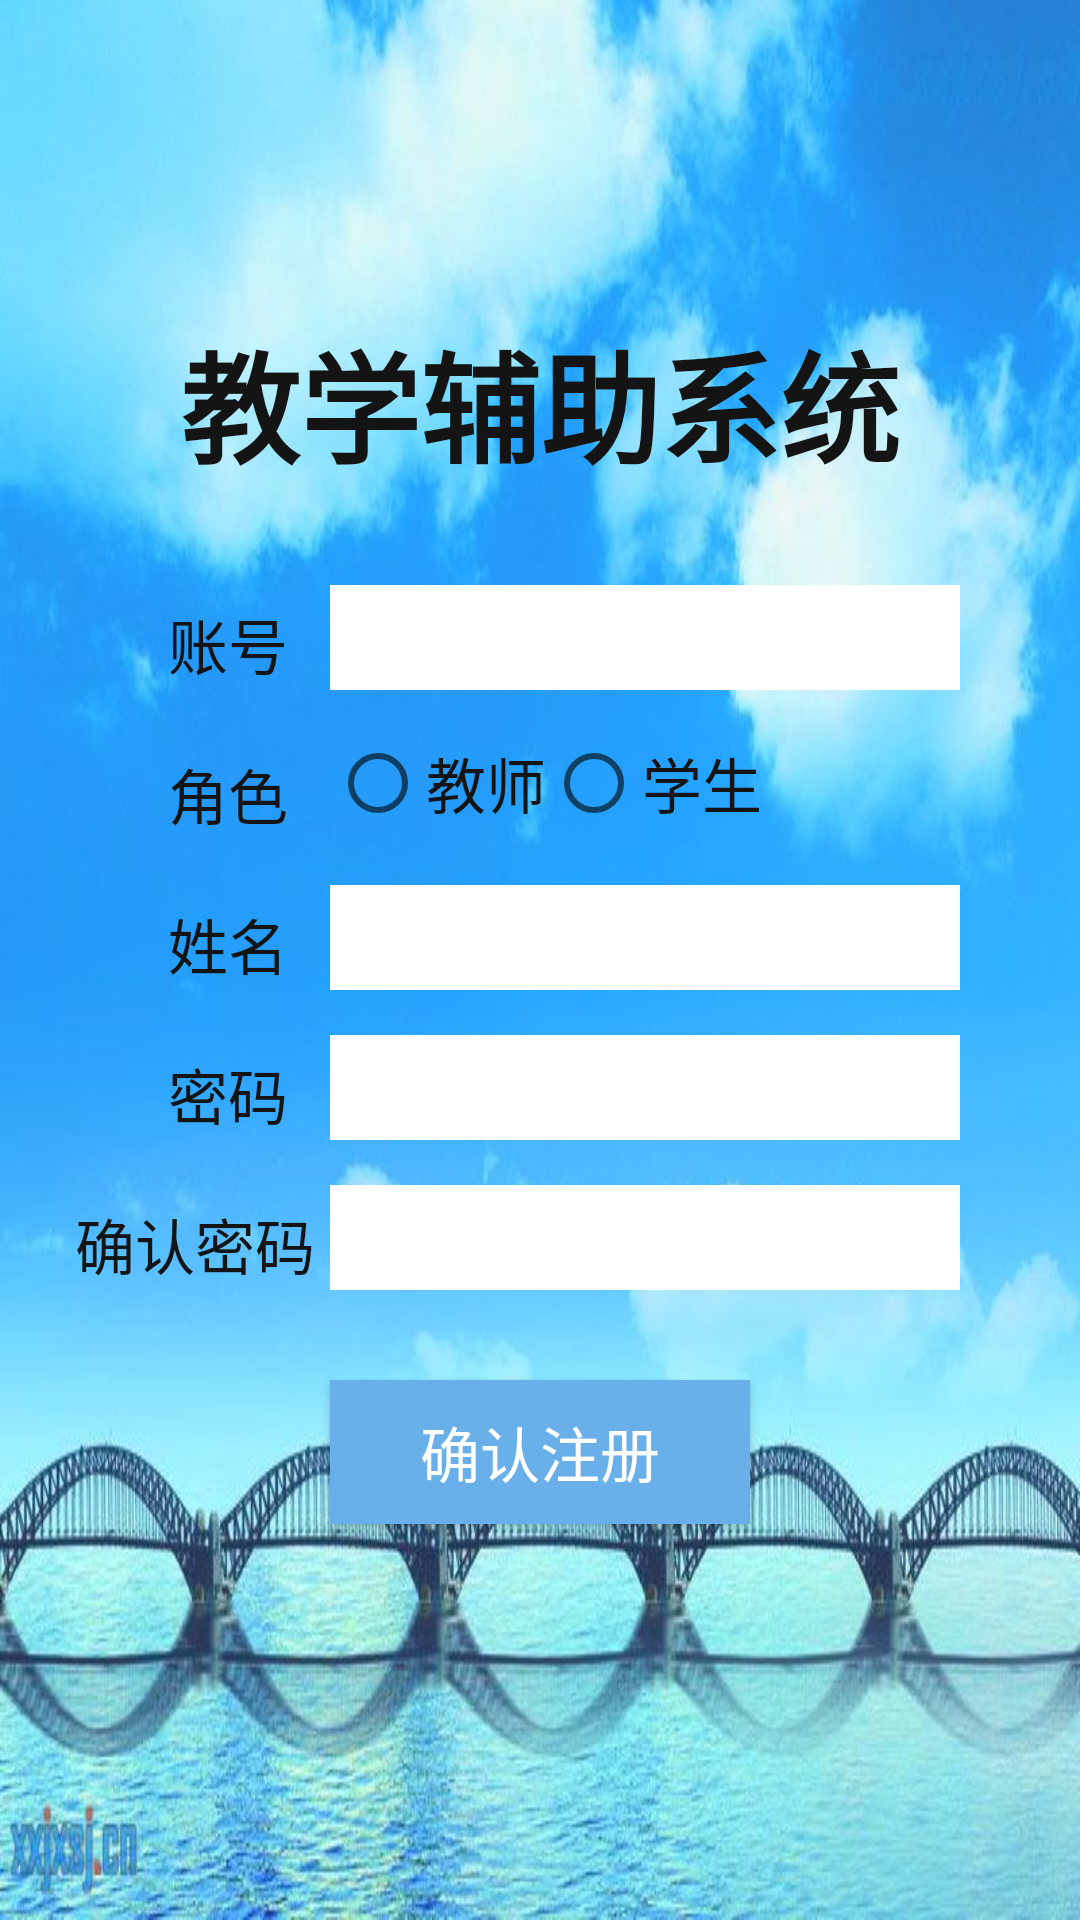

Write the Android layout XML for this screen, with the resource values it uses.
<!-- AndroidManifest.xml: application theme AppTheme -->
<!-- res/layout/activity_register.xml -->
<?xml version="1.0" encoding="utf-8"?>
<LinearLayout xmlns:android="http://schemas.android.com/apk/res/android"
    android:layout_width="match_parent"
    android:layout_height="match_parent">
    <RelativeLayout
        android:id="@+id/login_view"
        android:layout_width="match_parent"
        android:layout_height="match_parent"
        android:layout_centerInParent="true"
        android:background="@drawable/background">
    <TextView
        android:id="@+id/textView"
        android:layout_width="wrap_content"
        android:layout_height="wrap_content"
        android:text="教学辅助系统"
        android:textColor="#141414"
        android:textSize="40sp"
        android:textStyle="bold"
        android:layout_centerHorizontal="true"
        android:layout_marginStart="20dp"
        android:layout_marginTop="105dp" />
    <TextView
        android:id="@+id/textView1"
        android:layout_width="wrap_content"
        android:layout_height="wrap_content"
        android:text="账号"
        android:textColor="#141414"
        android:textSize="20sp"
        android:layout_marginStart="56dp"
        android:layout_marginTop="200dp" />

    <EditText
        android:id="@+id/regist_account"
        android:layout_width="wrap_content"
        android:layout_height="35dp"
        android:layout_marginStart="110dp"
        android:layout_marginTop="195dp"
        android:background="#ffffff"
        android:ems="10"
        android:inputType="text" />
    <TextView
        android:id="@+id/roleView"
        android:layout_width="wrap_content"
        android:layout_height="wrap_content"
        android:text="角色"
        android:textColor="#141414"
        android:textSize="20sp"
        android:layout_marginStart="56dp"
        android:layout_marginTop="250dp"/>

    <RadioGroup
        android:id="@+id/roleGroup"
        android:layout_width="wrap_content"
        android:layout_height="wrap_content"
        android:layout_marginStart="110dp"
        android:layout_marginTop="245dp"
        android:orientation="horizontal">
        <RadioButton
            android:id="@+id/teacherBtn"
            android:layout_width="wrap_content"
            android:layout_height="wrap_content"
            android:text="教师"
            android:textColor="#141414"
            android:textSize="20sp"/>
        <RadioButton
            android:id="@+id/studentBtn"
            android:layout_width="wrap_content"
            android:layout_height="wrap_content"
            android:text="学生"
            android:textColor="#141414"
            android:textSize="20sp"/>
    </RadioGroup>
    <TextView
        android:id="@+id/textView2"
        android:layout_width="wrap_content"
        android:layout_height="wrap_content"
        android:text="姓名"
        android:textColor="#141414"
        android:textSize="20sp"
        android:layout_marginStart="56dp"
        android:layout_marginTop="300dp" />

    <EditText
        android:id="@+id/regist_trueName"
        android:layout_width="wrap_content"
        android:layout_height="35dp"
        android:layout_marginStart="110dp"
        android:layout_marginTop="295dp"
        android:background="#ffffff"
        android:ems="10"
        android:inputType="textPersonName" />
    <TextView
        android:id="@+id/textView3"
        android:layout_width="wrap_content"
        android:layout_height="wrap_content"
        android:text="密码"
        android:textColor="#141414"
        android:textSize="20sp"
        android:layout_marginStart="56dp"
        android:layout_marginTop="350dp" />

    <EditText
        android:id="@+id/regist_password"
        android:layout_width="wrap_content"
        android:layout_height="35dp"
        android:layout_marginStart="110dp"
        android:layout_marginTop="345dp"
        android:background="#ffffff"
        android:ems="10" />
    <TextView
        android:id="@+id/textView4"
        android:layout_width="wrap_content"
        android:layout_height="wrap_content"
        android:text="确认密码"
        android:textColor="#141414"
        android:textSize="20sp"
        android:layout_marginStart="25dp"
        android:layout_marginTop="400dp" />

    <EditText
        android:id="@+id/regist_passwordConfirm"
        android:layout_width="wrap_content"
        android:layout_height="35dp"
        android:layout_marginStart="110dp"
        android:layout_marginTop="395dp"
        android:background="#ffffff"
        android:ems="10" />

    <Button
        android:id="@+id/regist_btn"
        android:layout_width="140sp"
        android:layout_height="wrap_content"
        android:layout_centerHorizontal="true"
        android:layout_marginStart="53dp"
        android:layout_marginTop="460dp"
        android:background="#69b0ea"
        android:text="确认注册"
        android:textAppearance="@style/TextAppearance.AppCompat"
        android:textColor="#ffffff"
        android:textSize="20sp" />
    </RelativeLayout>
</LinearLayout>
<!-- resources referenced by this layout -->
<resources>
  <!-- drawable background: jpg bitmap (drawable, 60864 bytes) -->
  <style name="AppTheme" parent="Theme.AppCompat.Light.NoActionBar">
          
          <item name="colorPrimary">@color/colorPrimary</item>
          <item name="colorPrimaryDark">@color/colorPrimaryDark</item>
          <item name="colorAccent">@color/colorAccent</item>
      </style>
  <color name="colorPrimary">#008577</color>
  <color name="colorPrimaryDark">#00574B</color>
  <color name="colorAccent">#D81B60</color>
</resources>
